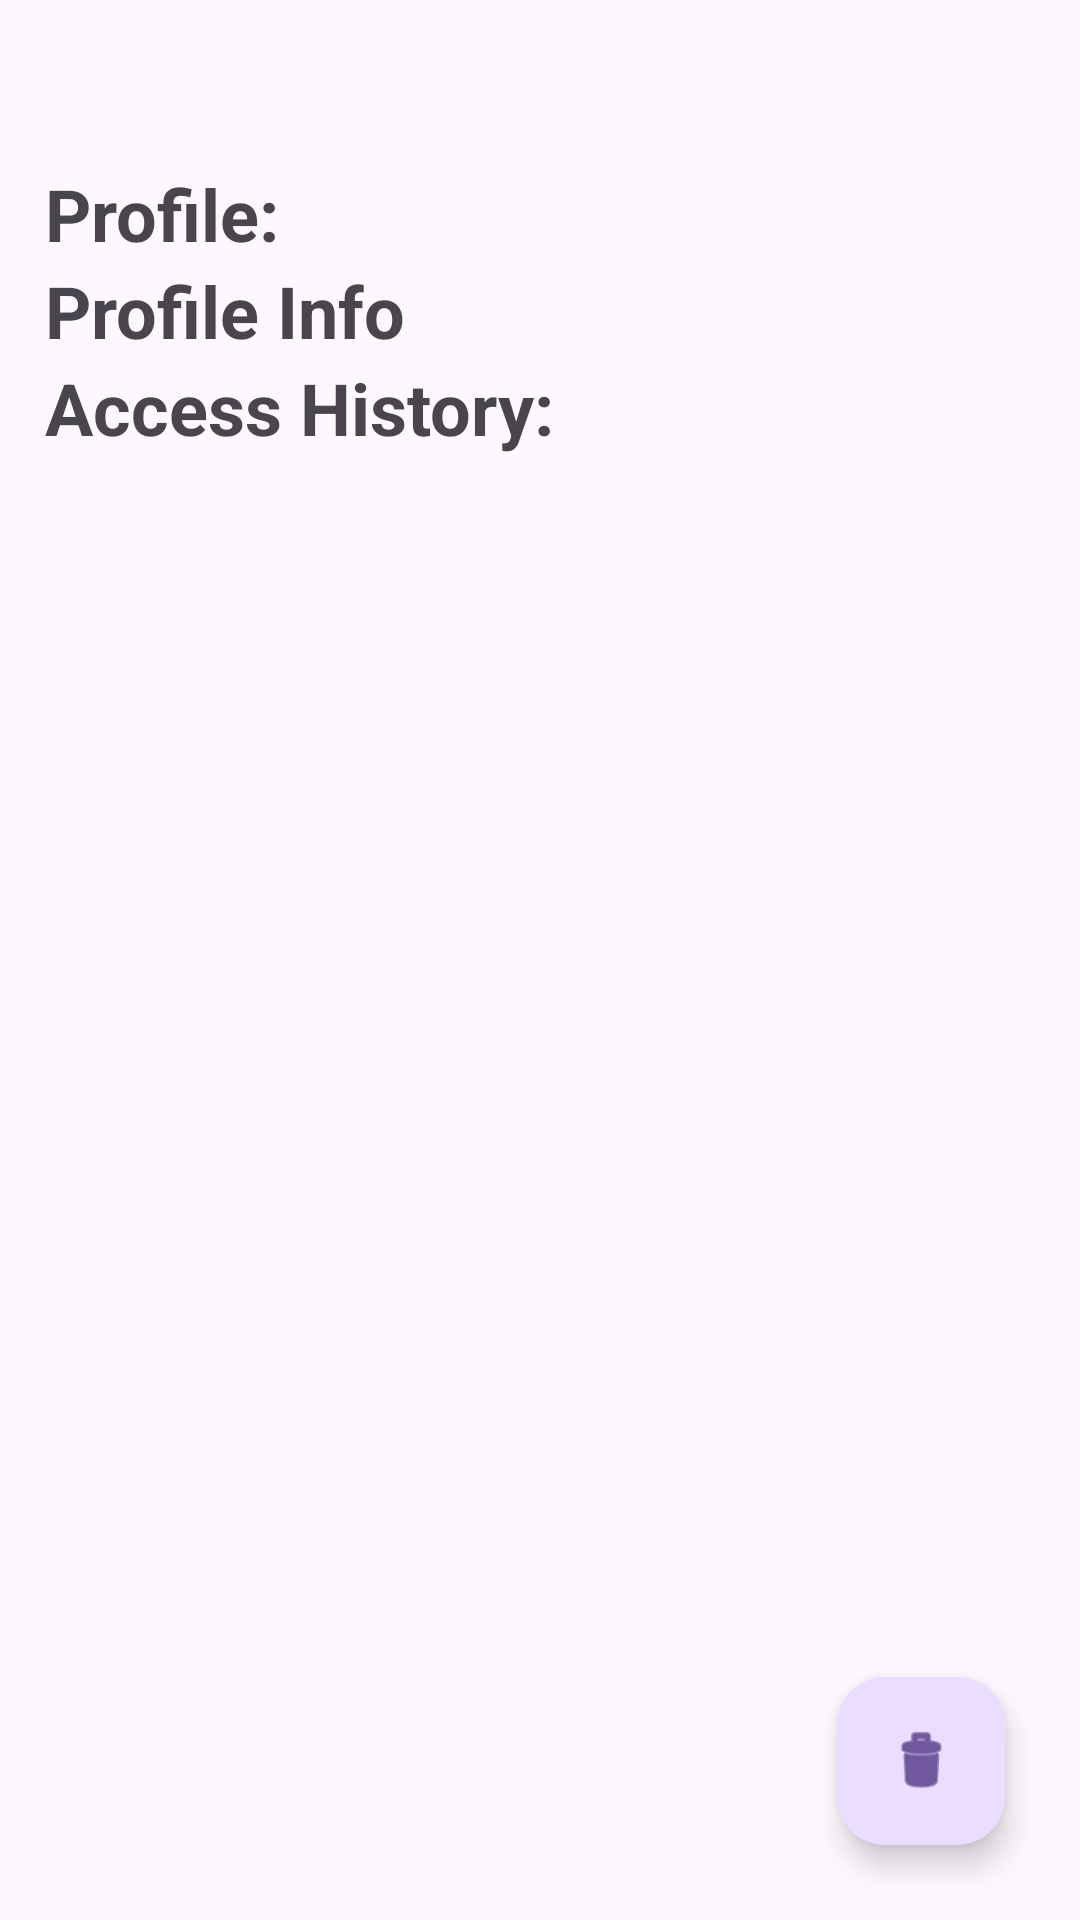

Produce the Android XML layout that renders to this screen, including the resource entries it uses.
<!-- AndroidManifest.xml: application theme Theme._40213391_Assignment_2 -->
<!-- res/layout/activity_profile.xml -->
<?xml version="1.0" encoding="utf-8"?>
<androidx.constraintlayout.widget.ConstraintLayout xmlns:android="http://schemas.android.com/apk/res/android"
    xmlns:app="http://schemas.android.com/apk/res-auto"
    xmlns:tools="http://schemas.android.com/tools"
    android:layout_width="match_parent"
    android:layout_height="match_parent"
    tools:context=".ProfileActivity">

    <include
        android:id="@+id/myToolbar"
        layout="@layout/toolbar"
        android:layout_width="413dp"
        android:layout_height="55dp"
        app:layout_constraintEnd_toEndOf="parent"
        app:layout_constraintHorizontal_bias="0.5"
        app:layout_constraintStart_toStartOf="parent"
        app:layout_constraintTop_toTopOf="parent" />

    <LinearLayout
        android:id="@+id/linearLayout"
        android:layout_width="410dp"
        android:layout_height="wrap_content"
        android:layout_marginEnd="16dp"
        android:orientation="vertical"
        android:paddingLeft="15dp"
        app:layout_constraintEnd_toEndOf="parent"
        app:layout_constraintHorizontal_bias="0.0"
        app:layout_constraintStart_toStartOf="parent"
        app:layout_constraintTop_toBottomOf="@+id/myToolbar">

        <TextView
            android:id="@+id/textViewProfileHeader"
            android:layout_width="match_parent"
            android:layout_height="wrap_content"
            android:text="Profile:"
            android:textSize="24sp"
            android:textStyle="bold" />

        <TextView
            android:id="@+id/textViewProfileInfo"
            android:layout_width="match_parent"
            android:layout_height="wrap_content"
            android:text="Profile Info"
            android:textSize="24sp"
            android:textStyle="bold" />

        <TextView
            android:id="@+id/textViewAccessHistory"
            android:layout_width="match_parent"
            android:layout_height="wrap_content"
            android:text="Access History:"
            android:textSize="24sp"
            android:textStyle="bold" />
    </LinearLayout>

    <ListView
        android:id="@+id/eventListAccessHistory"
        android:layout_width="409dp"
        android:layout_height="569dp"
        app:layout_constraintBottom_toBottomOf="parent"
        app:layout_constraintEnd_toEndOf="parent"
        app:layout_constraintHorizontal_bias="0.0"
        app:layout_constraintStart_toStartOf="parent"
        app:layout_constraintTop_toBottomOf="@+id/linearLayout">

    </ListView>

    <com.google.android.material.floatingactionbutton.FloatingActionButton
        android:id="@+id/floatingActionButtonDelete"
        android:layout_width="wrap_content"
        android:layout_height="wrap_content"
        android:layout_marginEnd="25dp"
        android:layout_marginBottom="25dp"
        android:clickable="true"
        android:src="@android:drawable/ic_menu_delete"
        app:layout_constraintBottom_toBottomOf="parent"
        app:layout_constraintEnd_toEndOf="parent" />

</androidx.constraintlayout.widget.ConstraintLayout>
<!-- res/layout/toolbar.xml (included above) -->
<?xml version="1.0" encoding="utf-8"?>
<androidx.appcompat.widget.Toolbar xmlns:android="http://schemas.android.com/apk/res/android"
    xmlns:app="http://schemas.android.com/apk/res-auto"
    android:id="@+id/myToolbar"
    android:layout_width="match_parent"
    android:layout_height="wrap_content">

    <TextView
        android:id="@+id/toolbarText"
        android:layout_width="wrap_content"
        android:layout_height="wrap_content"
        android:textSize="24sp" />

</androidx.appcompat.widget.Toolbar>
<!-- resources referenced by this layout -->
<resources>
  <style name="Theme._40213391_Assignment_2" parent="Base.Theme._40213391_Assignment_2" />
  <style name="Base.Theme._40213391_Assignment_2" parent="Theme.Material3.DayNight.NoActionBar">
          
          
      </style>
</resources>
